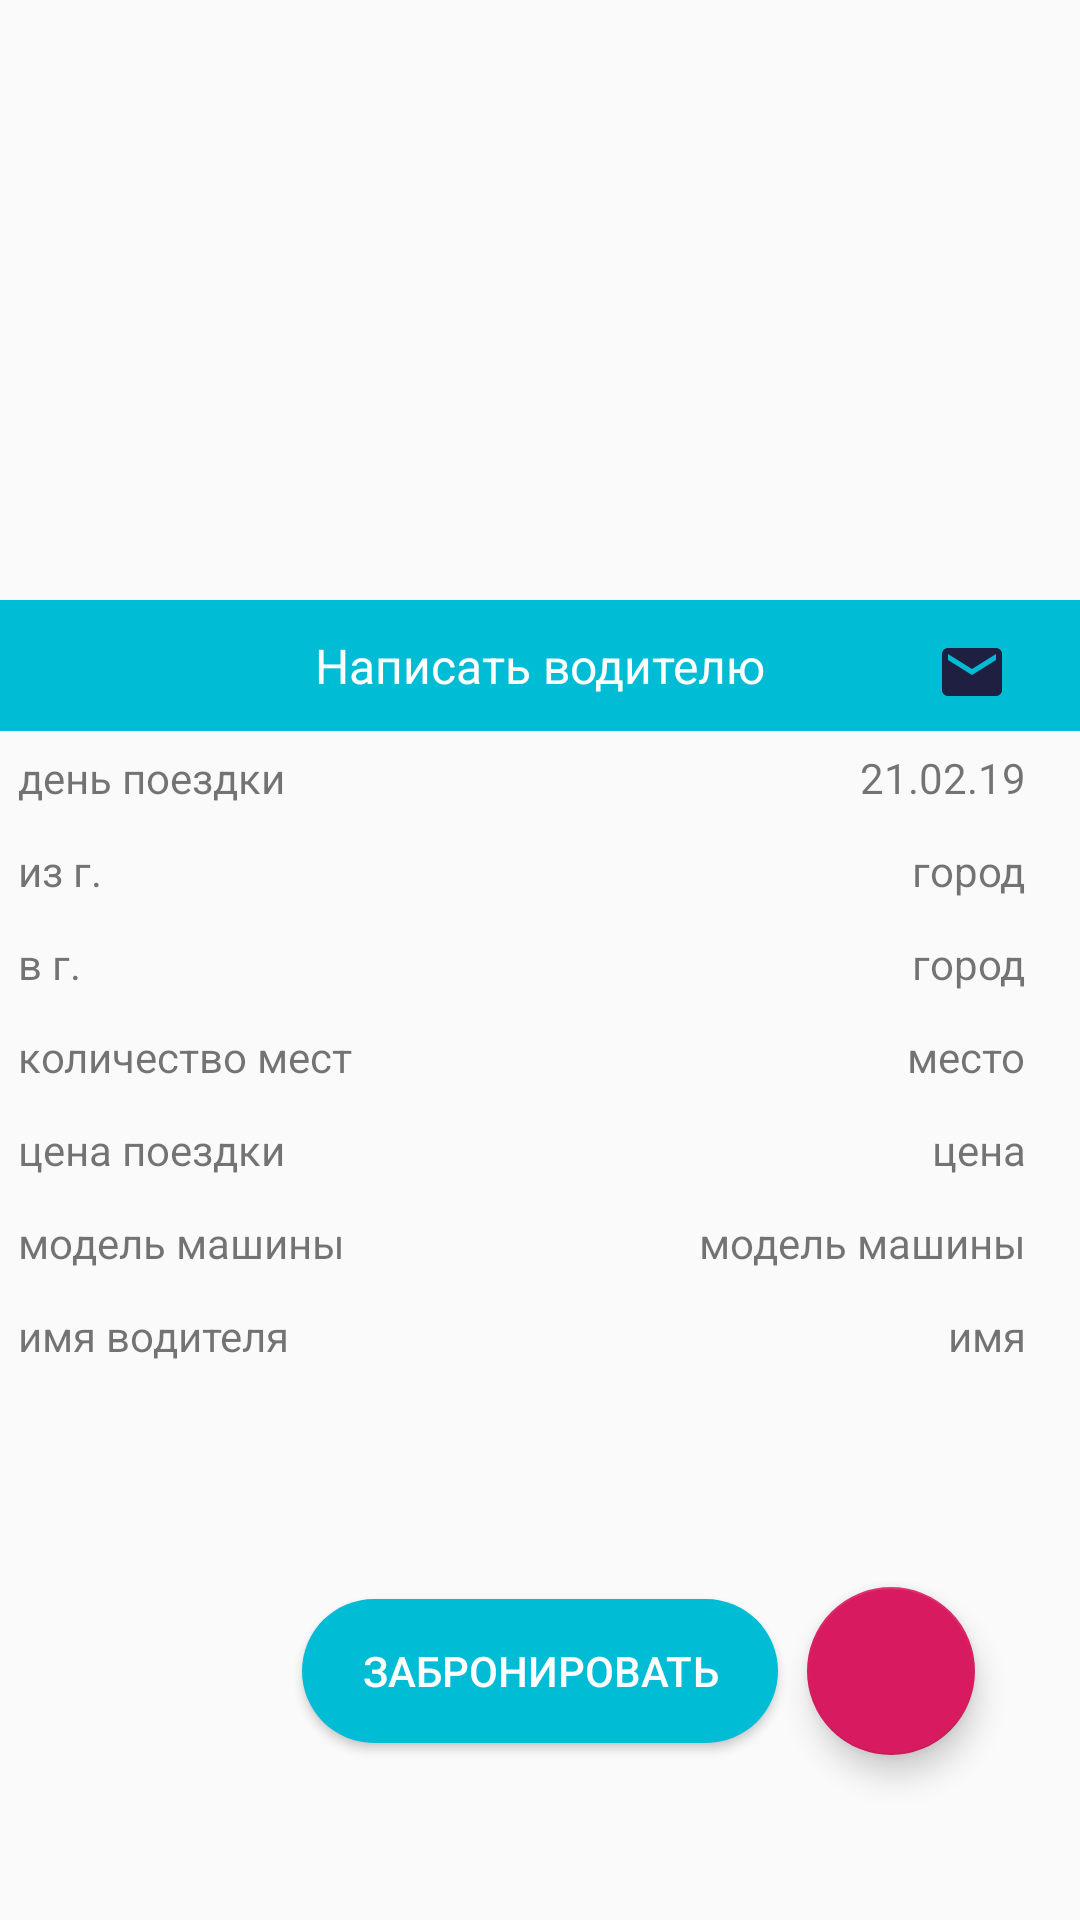

Here is an Android app screen rendered from its layout file. Give the layout XML and the strings, colors and styles it references.
<!-- AndroidManifest.xml: application theme AppTheme -->
<!-- res/layout/activity_trip_details.xml -->
<?xml version="1.0" encoding="utf-8"?>
<RelativeLayout xmlns:android="http://schemas.android.com/apk/res/android"
    xmlns:app="http://schemas.android.com/apk/res-auto"
    xmlns:tools="http://schemas.android.com/tools"
    android:layout_width="match_parent"
    android:layout_height="match_parent"
    tools:context=".ui.tripdetails.TripDetailsActivity">

    <androidx.viewpager.widget.ViewPager
        android:layout_alignParentTop="true"
        android:id="@+id/trip_view_pager"
        android:layout_width="match_parent"
        android:layout_height="200dp" />

    <com.tbuonomo.viewpagerdotsindicator.WormDotsIndicator
        android:id="@+id/worm_dots_indicator"
        android:layout_width="wrap_content"
        android:layout_height="wrap_content"
        android:layout_centerHorizontal="true"
        android:layout_marginTop="200dp"
        app:dotsColor="@color/bottomNavigationBackground"
        app:dotsCornerRadius="8dp"
        app:dotsSize="12dp"
        app:dotsSpacing="4dp"
        app:dotsStrokeColor="@color/colorWhite"
        app:dotsStrokeWidth="2dp" />

    

    <TextView
        android:id="@+id/text_view_chat"
        android:layout_width="match_parent"
        android:layout_height="wrap_content"
        android:layout_below="@+id/trip_view_pager"
        android:background="@color/bottomNavigationBackground"
        android:padding="11dp"
        android:text="Написать водителю"
        android:textAlignment="center"
        android:textColor="@color/colorWhite"
        android:textSize="16sp"/>

    <ImageView
        android:id="@+id/chat_image_view"
        android:layout_width="wrap_content"
        android:layout_height="wrap_content"
        android:layout_below="@+id/trip_view_pager"
        android:layout_alignParentRight="true"
        android:layout_marginEnd="12dp"
        android:padding="12dp"
        android:src="@drawable/ic_email_black_24dp" />

    <TextView
        android:id="@+id/trip_date"
        android:layout_width="match_parent"
        android:layout_height="wrap_content"
        android:layout_below="@+id/text_view_chat"
        android:layout_toStartOf="@+id/date"
        android:padding="6dp"
        android:text="день поездки" />

    <TextView
        android:id="@+id/date"
        android:layout_width="wrap_content"
        android:layout_height="wrap_content"
        android:layout_below="@id/text_view_chat"
        android:layout_alignParentEnd="true"
        android:layout_marginEnd="12dp"
        android:padding="6dp"
        android:text="21.02.19" />

    <TextView
        android:id="@+id/trip_from"
        android:layout_width="match_parent"
        android:layout_height="wrap_content"
        android:layout_below="@+id/trip_date"
        android:padding="6dp"
        android:text="из г." />

    <TextView
        android:id="@+id/from"
        android:layout_width="wrap_content"
        android:layout_height="wrap_content"
        android:layout_below="@+id/trip_date"
        android:layout_alignParentEnd="true"
        android:layout_marginEnd="12dp"
        android:padding="6dp"
        android:text="город" />

    <TextView
        android:id="@+id/trip_to"
        android:layout_width="match_parent"
        android:layout_height="wrap_content"
        android:layout_below="@+id/trip_from"
        android:padding="6dp"
        android:text="в г." />

    <TextView
        android:id="@+id/to"
        android:layout_width="wrap_content"
        android:layout_height="wrap_content"
        android:layout_below="@+id/trip_from"
        android:layout_alignParentEnd="true"
        android:layout_marginEnd="12dp"
        android:padding="6dp"
        android:text="город" />

    <TextView
        android:id="@+id/trip_seats"
        android:layout_width="match_parent"
        android:layout_height="wrap_content"
        android:layout_below="@+id/trip_to"
        android:padding="6dp"
        android:text="количество мест" />

    <TextView
        android:id="@+id/seats"
        android:layout_width="wrap_content"
        android:layout_height="wrap_content"
        android:layout_below="@+id/trip_to"
        android:layout_alignParentEnd="true"
        android:layout_marginEnd="12dp"
        android:padding="6dp"
        android:text="место" />

    <TextView
        android:id="@+id/trip_price"
        android:layout_width="match_parent"
        android:layout_height="wrap_content"
        android:layout_below="@+id/trip_seats"
        android:padding="6dp"
        android:text="цена поездки" />

    <TextView
        android:id="@+id/price"
        android:layout_width="wrap_content"
        android:layout_height="wrap_content"
        android:layout_below="@+id/trip_seats"
        android:layout_alignParentEnd="true"
        android:layout_marginEnd="12dp"
        android:padding="6dp"
        android:text="цена" />

    <TextView
        android:id="@+id/trip_car_model"
        android:layout_width="match_parent"
        android:layout_height="wrap_content"
        android:layout_below="@+id/trip_price"
        android:padding="6dp"
        android:text="модель машины" />

    <TextView
        android:id="@+id/car_model"
        android:layout_width="wrap_content"
        android:layout_height="wrap_content"
        android:layout_below="@+id/trip_price"
        android:layout_alignParentEnd="true"
        android:layout_marginEnd="12dp"
        android:padding="6dp"
        android:text="модель машины" />

    <TextView
        android:id="@+id/trip_drivers_name"
        android:layout_width="match_parent"
        android:layout_height="wrap_content"
        android:layout_below="@+id/trip_car_model"
        android:padding="6dp"
        android:text="имя водителя" />

    <TextView
        android:id="@+id/drivers_name"
        android:layout_width="wrap_content"
        android:layout_height="wrap_content"
        android:layout_below="@+id/trip_car_model"
        android:layout_alignParentEnd="true"
        android:layout_marginEnd="12dp"
        android:padding="6dp"
        android:text="имя" />

    <ProgressBar
        android:id="@+id/trip_progress"
        android:layout_width="wrap_content"
        android:layout_height="wrap_content"
        android:layout_centerInParent="true"
        android:visibility="invisible" />

    <Button
        android:id="@+id/trip_book_button"
        android:layout_width="wrap_content"
        android:layout_height="wrap_content"
        android:layout_alignParentBottom="true"
        android:layout_centerHorizontal="true"
        android:layout_marginBottom="59dp"
        android:background="@drawable/trip_book_button_style"
        android:paddingStart="20dp"
        android:paddingEnd="20dp"
        android:text="Забронировать"
        android:textColor="@color/colorWhite" />

    <com.google.android.material.floatingactionbutton.FloatingActionButton
        android:id="@+id/call_to_driver"
        android:layout_width="wrap_content"
        android:layout_height="wrap_content"
        android:layout_alignParentRight="true"
        android:layout_alignParentBottom="true"
        android:layout_marginTop="-8dp"
        android:layout_marginEnd="35dp"
        android:layout_marginBottom="55dp"
        android:src="@drawable/ic_local_phone"
        app:backgroundTint="@color/colorAccent" />
    

</RelativeLayout>
<!-- resources referenced by this layout -->
<resources>
  <color name="bottomNavigationBackground">#00BCD4</color>
  <color name="colorAccent">#D81B60</color>
  <color name="colorWhite">#ffffff</color>
  <!-- drawable ic_email_black_24dp (drawable) -->
  <vector android:height="24dp" android:tint="#1F2041"
      android:viewportHeight="24.0" android:viewportWidth="24.0"
      android:width="24dp" xmlns:android="http://schemas.android.com/apk/res/android">
      <path android:fillColor="#FF000000" android:pathData="M20,4L4,4c-1.1,0 -1.99,0.9 -1.99,2L2,18c0,1.1 0.9,2 2,2h16c1.1,0 2,-0.9 2,-2L22,6c0,-1.1 -0.9,-2 -2,-2zM20,8l-8,5 -8,-5L4,6l8,5 8,-5v2z"/>
  </vector>
  <!-- drawable trip_book_button_style (drawable) -->
  <?xml version="1.0" encoding="utf-8"?>
  <shape xmlns:android="http://schemas.android.com/apk/res/android"
      android:shape="rectangle">
      <gradient
          android:startColor="#00BCD4"
          android:endColor="#00BCD4"
          android:angle="0" />
      <corners android:radius="30dp" />
  </shape>
  <style name="AppTheme" parent="Theme.AppCompat.Light.DarkActionBar">
          <item name="android:actionMenuTextColor">@color/colorBlack</item>
          <item name="colorPrimary">@color/bottomNavigationBackground</item>
          <item name="colorAccent">@color/colorAccent</item>
      </style>
  <color name="colorBlack">#000000</color>
</resources>
